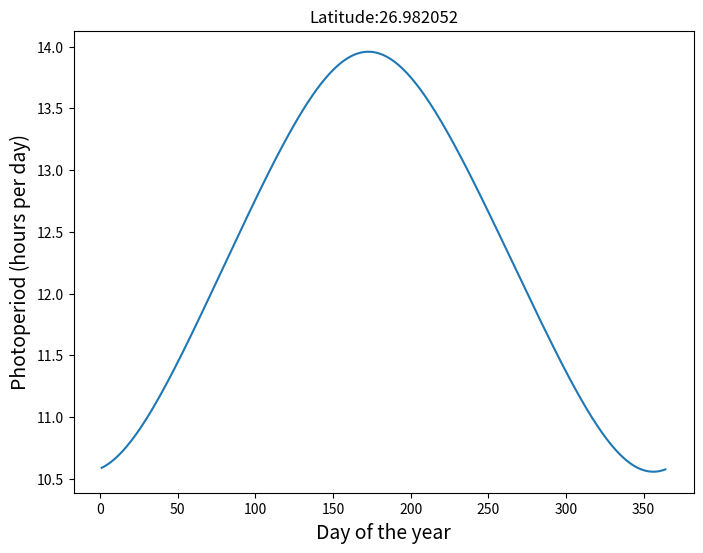

Write the Python code that produced this figure. (Note: this script raises an exception after producing the figure.)
# -*- coding: utf-8 -*-
"""
Created on Sun Jan  1 14:07:18 2023

@author: osama
"""

# Import modules
import pandas as pd
import numpy as np
import matplotlib.pyplot as plt
# Define function
def photoperiod(phi,doy,verbose=False):
    
    phi = np.radians(phi) # Convert to radians
    light_intensity = 2.206 * 10**-3

    C = np.sin(np.radians(23.44)) # sin of the obliquity of 23.44 degrees.
    B = -4.76 - 1.03 * np.log(light_intensity) # Eq. [5]. Angle of the sun below the horizon. Civil twilight is -4.76 degrees.

    # Calculations
    alpha = np.radians(90 + B) # Eq. [6]. Value at sunrise and sunset.
    M = 0.9856*doy - 3.251 # Eq. [4].
    lmd = M + 1.916*np.sin(np.radians(M)) + 0.020*np.sin(np.radians(2*M)) + 282.565 # Eq. [3]. Lambda
    delta = np.arcsin(C*np.sin(np.radians(lmd))) # Eq. [2].

    # Defining sec(x) = 1/cos(x)
    P = 2/15 * np.degrees( np.arccos( np.cos(alpha) * (1/np.cos(phi)) * (1/np.cos(delta)) - np.tan(phi) * np.tan(delta) ) ) # Eq. [1].

    # Print results in order for each computation to match example in paper
    if verbose:
        print('Input latitude =', np.degrees(phi))
        print('[Eq 5] B =', B)
        print('[Eq 6] alpha =', np.degrees(alpha))
        print('[Eq 4] M =', M[0])
        print('[Eq 3] Lambda =', lmd[0])
        print('[Eq 2] delta=', np.degrees(delta[0]))
        print('[Eq 1] Daylength =', P[0])
    
    return P
# Invoke function with scalars
# phi = 26.982052;  # Latitude for consistency with notation in literature.
# doy = np.array([201]); # Day of the year. Julian calendar. Day from January 1.
# P = photoperiod(phi,doy,verbose=True)
# print('Photoperiod: ' + str(np.round(P[0],2)) + ' hours/day')
# Multiple inputs call
phi = 26.982052;
doy = np.arange(1,365);
P = photoperiod(phi,doy)
plt.figure(figsize=(8,6))
plt.plot(doy,P)
plt.title('Latitude:' + str(phi))
plt.xlabel('Day of the year', size=14)
plt.ylabel('Photoperiod (hours per day)', size=14)
plt.show()
print(P)
PhotoPeriod = pd.DataFrame()
PhotoPeriod['Day'] = doy
PhotoPeriod['PhotoPeriod'] = P
PhotoPeriod.to_csv('C:/Work/Research/LOONE/Nitrogen Module/PhotoPeriod.csv')
